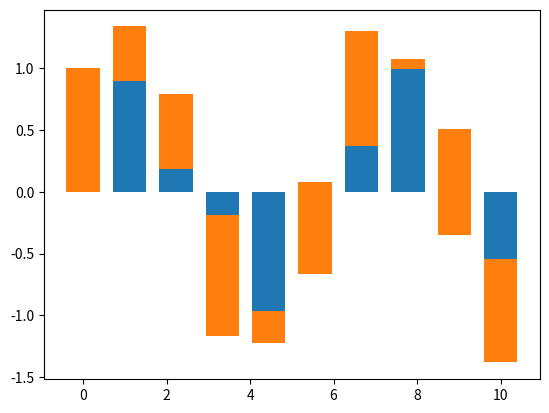

Here is the Python script that generated this plot:
"""Summary of matplotlib basics.

[redacted] """

import numpy as np  # Numpy kütüphanesini import ediyoruz
import matplotlib.pyplot as plt  # Matplotlib kütüphanesini import ediyoruz

# 0 ile 10 arasında 10 eşit aralıkta nokta oluşturan bir dizi oluşturuyoruz
x = np.linspace(0, 10, 10)

# x dizisinin sinüsünü alarak y1 dizisini oluşturuyoruz
y1 = np.sin(x)

# x dizisinin kosinüsünü alarak y2 dizisini oluşturuyoruz
y2 = np.cos(x)

# x ve y1 dizilerini kullanarak bir bar grafiği çiziyoruz
plt.bar(x, y1, label='sin(x)')

# y1 dizisini 'bottom' argümanı olarak kullanarak x ve y2 dizilerini kullanarak bir başka bar grafiği çiziyoruz
plt.bar(x, y2, bottom=y1, label='cos(x)')

# Grafiği gösteriyoruz
plt.show()
